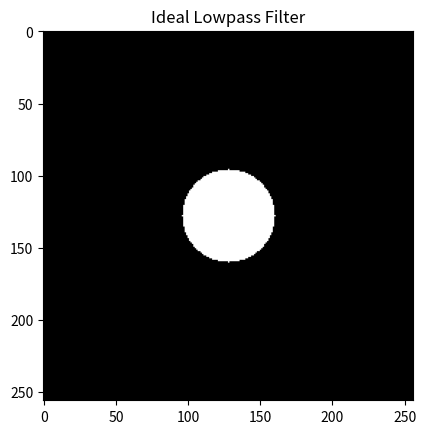

Reproduce this figure in Python.
import numpy as np
import matplotlib.pyplot as plt

def ideal_lowpass_filter(shape, cutoff, filter_type='low'):
    filter = np.zeros(shape)
    center = (shape[0]//2, shape[1]//2)
    for i in range(shape[0]):
        for j in range(shape[1]):
            distance = np.sqrt((i - center[0])**2 + (j - center[1])**2)
            if filter_type == 'low':
                if distance <= cutoff:
                    filter[i,j] = 1
            elif filter_type == 'high':
                if distance > cutoff:
                    filter[i,j] = 1
    return filter

filter_size = (256, 256)
cutoff_frequency = 32
filter_type = 'low'
filter = ideal_lowpass_filter(filter_size, cutoff_frequency, filter_type)

plt.imshow(filter, cmap='gray')
plt.title('Ideal Lowpass Filter')
plt.show()
